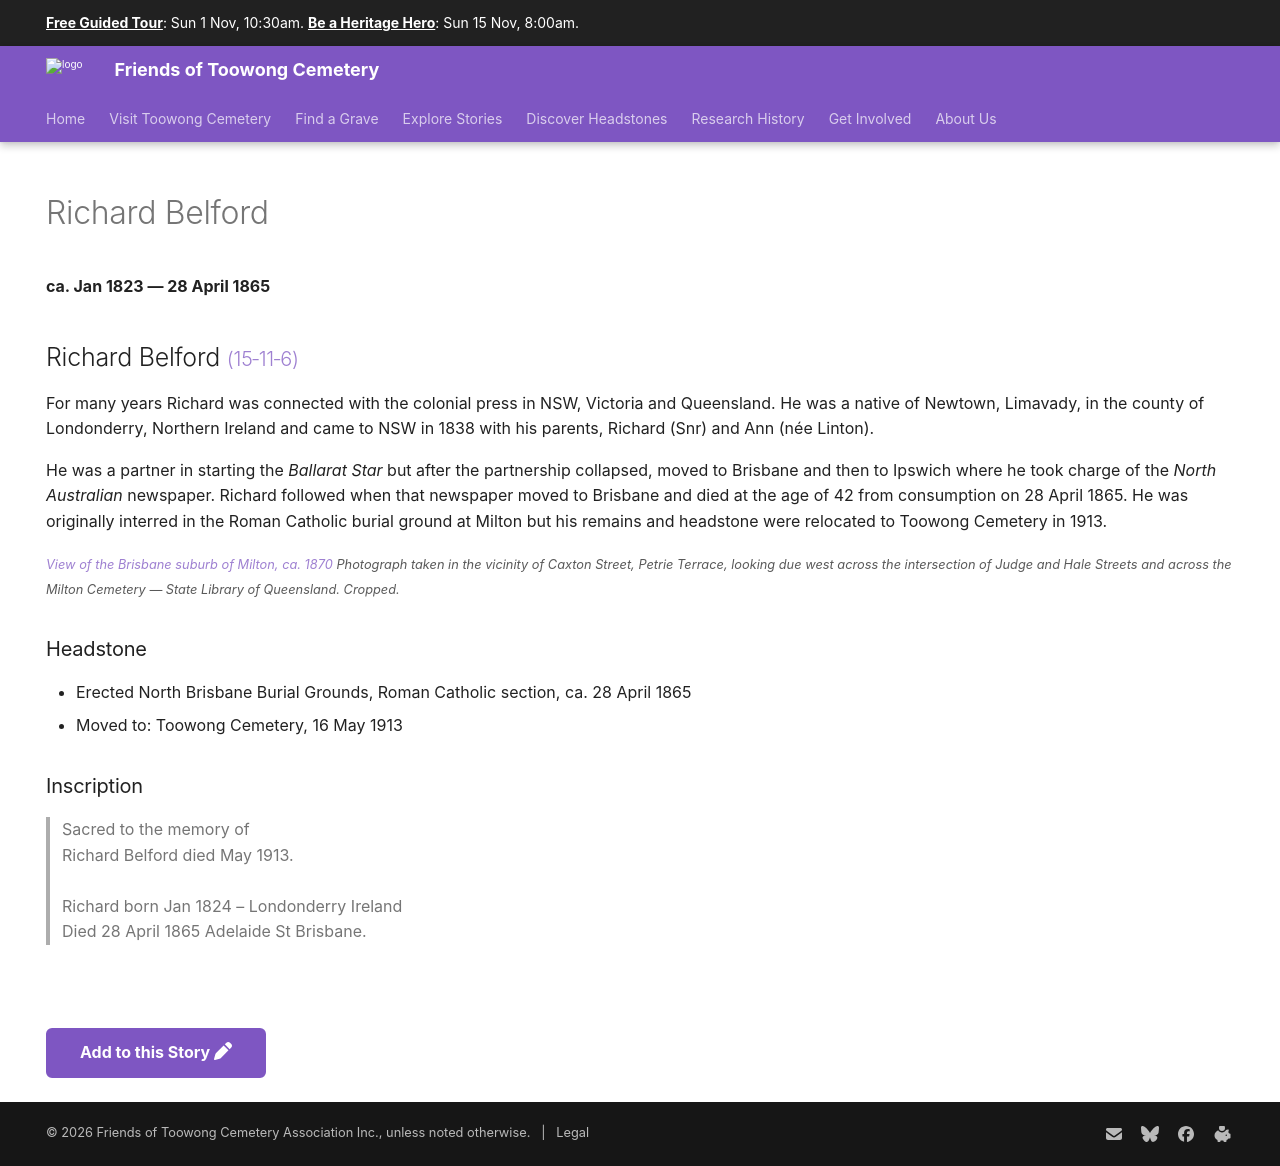

repository: 1871fotc/1871fotc.github.io · page: research/richard-belford/index.html · generator: mkdocs

---
hide:
  - toc
  - navigation 
---

# Richard Belford

**ca. Jan 1823 — 28 April 1865**

--8<-- "snippets/richard-belford.md"

--8<-- "snippets/headstones/richard-belford.md"

--8<-- "snippets/add-to-this-story.md"
